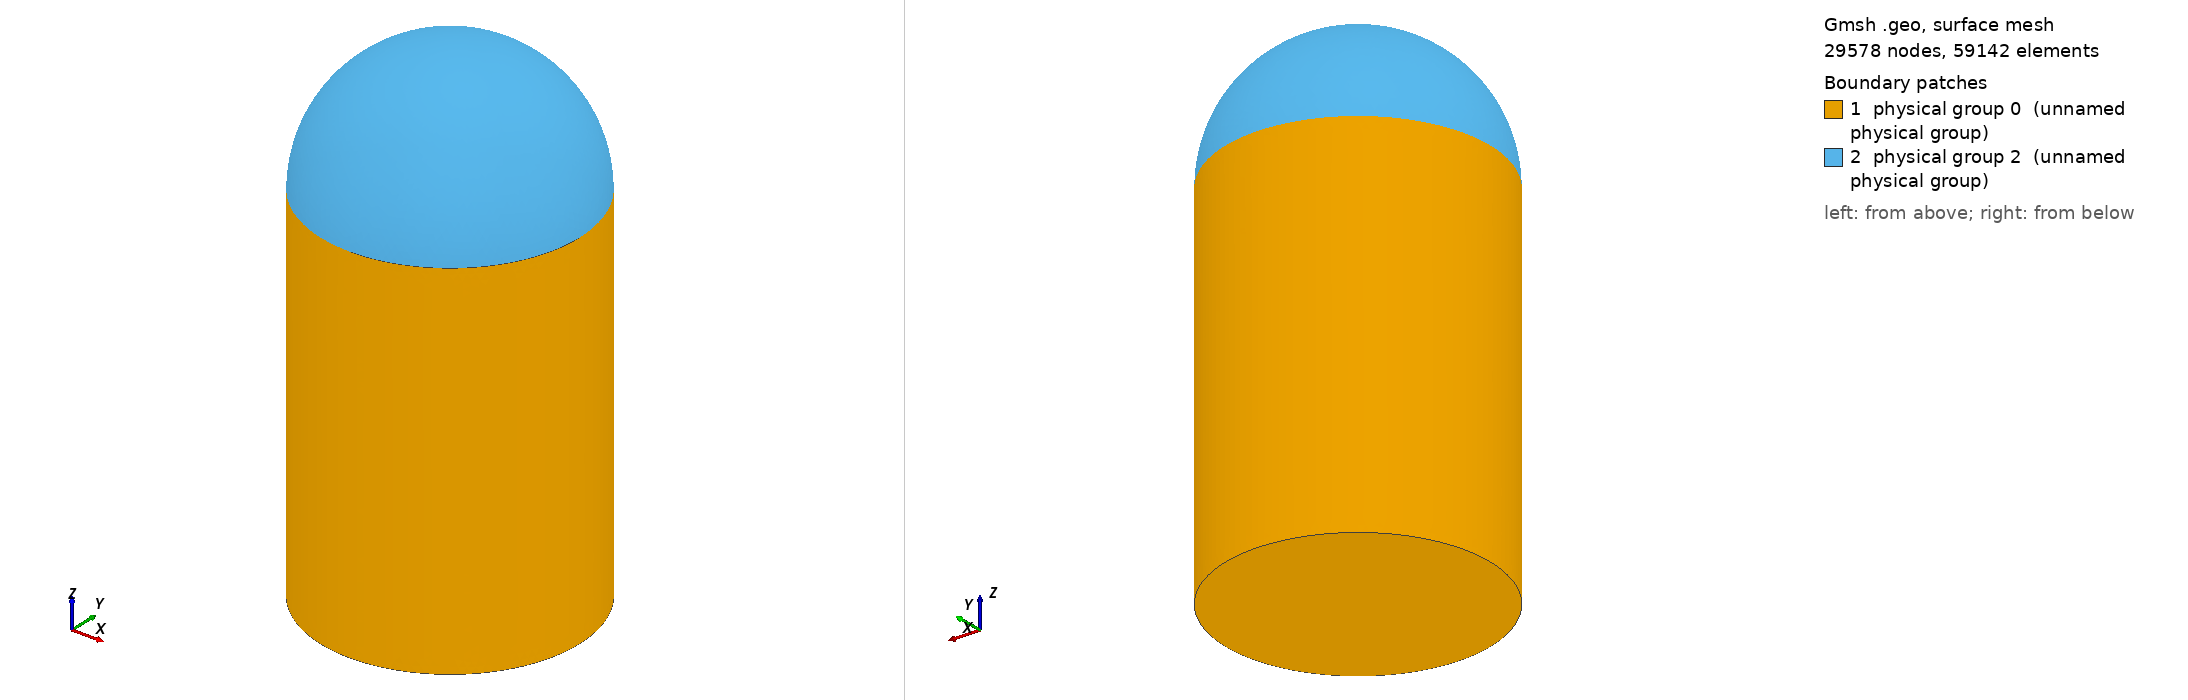

Gmsh geometry script, surface-meshed: 29578 nodes, 59142 surface elements. Boundary patches (legend numbers): 1 physical group 0 (unnamed physical group), 2 physical group 2 (unnamed physical group). Left view from above one corner, right view from below the opposite corner. Legend entries are the model's physical surfaces. The drawing asked Gmsh for element sizes between 1% and 20% of the model's largest extent; the script's own settings can give other sizes.

=== shell_tetr.geo (drawn) ===
L = 15;
r = 5;
d = 0.3;

Point(1) = {0, 0, 0};
Point(2) = {r, 0, 0, 1};
Point(3) = {0, r, 0, 1};
Point(4) = {-r, 0, 0, 1};
Point(5) = {0, -r, 0, 1};

Point(6) = {0, 0, r, 0.1};

Translate {0, 0, -L + d} {
  Duplicata { Point{1, 2, 3, 4, 5}; }
}

Point(12) = {0, 0, -L};

Circle(1) = {2, 1, 3};
Circle(2) = {3, 1, 4};
Circle(3) = {4, 1, 5};
Circle(4) = {5, 1, 2};

Circle(5) = {6, 1, 2};
Circle(6) = {6, 1, 3};
Circle(7) = {6, 1, 4};
Circle(8) = {6, 1, 5};

Circle(9) = {8, 7, 9};
Circle(10) = {9, 7, 10};
Circle(11) = {10, 7, 11};
Circle(12) = {11, 7, 8};

Line(13) = {2, 8};
Line(14) = {3, 9};
Line(15) = {4, 10};
Line(16) = {5, 11};

Line Loop(17) = {9, 10, 11, 12};
Plane Surface(18) = {17};

Line Loop(19) = {1, 14, -9, -13};
Ruled Surface(20) = {19};

Line Loop(21) = {2, 15, -10, -14};
Ruled Surface(22) = {21};

Line Loop(23) = {3, 16, -11, -15};
Ruled Surface(24) = {23};

Line Loop(25) = {4, 13, -12, -16};
Ruled Surface(26) = {25};

Line Loop(27) = {1, -6, 5};
Ruled Surface(28) = {27};

Line Loop(29) = {2, -7, 6};
Ruled Surface(30) = {29};

Line Loop(31) = {3, -8, 7};
Ruled Surface(32) = {31};

Line Loop(33) = {4, -5, 8};
Ruled Surface(34) = {33};
Point(13) = {r+d, 0, -L, 1.0};
Point(14) = {0, r+d, -L, 1.0};
Point(15) = {-(r+d), 0, -L, 1.0};
Point(16) = {0, -(r+d), -L, 1.0};

Translate {0, 0, L} {
  Duplicata { Point{16, 13, 14, 15}; }
}
Translate {0, 0, d} {
  Duplicata { Point{6}; }
}
Circle(35) = {13, 12, 14};
Circle(36) = {14, 12, 15};
Circle(37) = {15, 12, 16};
Circle(38) = {16, 12, 13};
Line(39) = {13, 18};
Line(40) = {14, 19};
Line(41) = {15, 20};
Line(42) = {16, 17};
Circle(43) = {21, 1, 17};
Circle(44) = {21, 1, 18};
Circle(45) = {21, 1, 19};
Circle(46) = {21, 1, 20};

Line Loop(48) = {35, 36, 37, 38};
Circle(49) = {19, 1, 20};
Circle(50) = {20, 1, 17};
Circle(51) = {17, 1, 18};
Circle(52) = {18, 1, 19};

Plane Surface(53) = {48};

Line Loop(54) = {35, 40, -52, -39};
Ruled Surface(55) = {54};

Line Loop(56) = {36, 41, -49, -40};
Ruled Surface(57) = {56};

Line Loop(58) = {37, 42, -50, -41};
Ruled Surface(59) = {58};

Line Loop(60) = {42, 51, -39, -38};
Ruled Surface(61) = {60};

Line Loop(62) = {52, -45, 44};
Ruled Surface(63) = {62};

Line Loop(64) = {45, 49, -46};
Ruled Surface(65) = {64};

Line Loop(66) = {50, -43, 46};
Ruled Surface(67) = {66};

Line Loop(68) = {51, -44, 43};
Ruled Surface(69) = {68};

Surface Loop(70) = {57, 53, 55, 63, 65, 67, 59, 61, 69};
Surface Loop(71) = {22, 30, 32, 24, 26, 34, 28, 20, 18};

Volume(72) = {70, 71};

Physical Surface(0) = {55, 20, 22, 57, 59, 24, 26, 61, 53, 18, 34, 28, 32, 30};
Physical Surface(2) = {67, 69, 63, 65};

Physical Volume(10) = {72};

Mesh.CharacteristicLengthFactor = 0.3;
